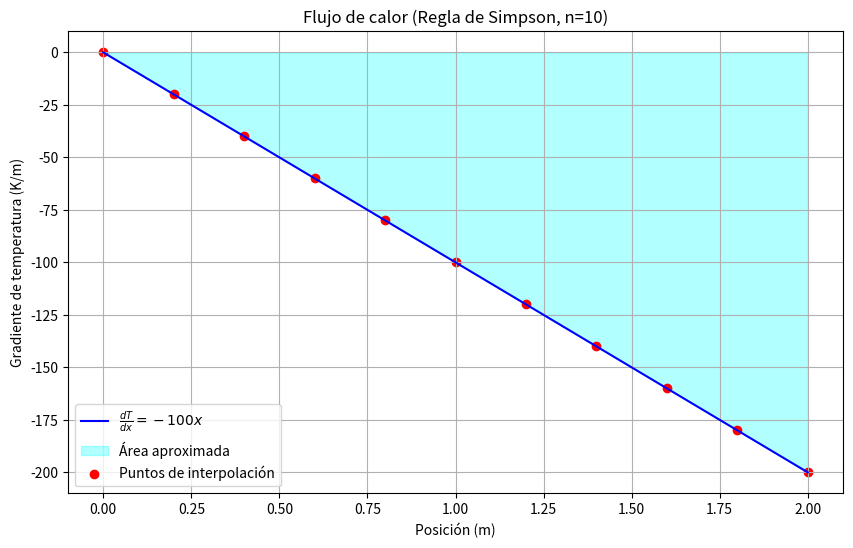

Write the Python code that produced this figure.
import numpy as np
import matplotlib.pyplot as plt

def simpson_rule(f, a, b, n):
    """Aproxima la integral de f(x) en [a, b] usando la regla de Simpson."""
    if n % 2 == 1:
        raise ValueError("El número de subintervalos (n) debe ser par.")
    
    h = (b - a) / n
    x = np.linspace(a, b, n + 1)
    fx = f(x)
    
    integral = (h / 3) * (fx[0] + 2 * np.sum(fx[2:n:2]) + 4 * np.sum(fx[1:n:2]) + fx[n])
    
    return integral

# Parámetros del problema
k = 0.5  # W/m·K
x1 = 0   # m
x2 = 2   # m

# Función de temperatura
def T(x):
    return 300 - 50 * x**2

# Derivada de la temperatura
def dTdx(x):
    return -100 * x

# Solución analítica
def solucion_analitica(x1, x2):
    return k * (T(x1) - T(x2))

# Valores de n a probar
n_values = [6, 10, 20, 30]

# Resultados
print("Ejercicio 3: Flujo de calor a través de una pared")
print(f"Solución analítica: {solucion_analitica(x1, x2):.6f} W\n")

for n in n_values:
    resultado = k * simpson_rule(dTdx, x1, x2, n)
    error = abs(resultado - solucion_analitica(x1, x2))
    print(f"n = {n}: Aproximación = {resultado:.6f} W, Error = {error:.4e}")

# Gráfica para n=10
n = 10
x_vals = np.linspace(x1, x2, 100)
dTdx_vals = dTdx(x_vals)

plt.figure(figsize=(10, 6))
plt.plot(x_vals, dTdx_vals, label=r"$\frac{dT}{dx} = -100x$", color="blue")
plt.fill_between(x_vals, dTdx_vals, alpha=0.3, color="cyan", label="Área aproximada")
plt.scatter(np.linspace(x1, x2, n+1), dTdx(np.linspace(x1, x2, n+1)), color="red", label="Puntos de interpolación")
plt.xlabel("Posición (m)")
plt.ylabel("Gradiente de temperatura (K/m)")
plt.title("Flujo de calor (Regla de Simpson, n=10)")
plt.legend()
plt.grid()
plt.savefig("ejercicio3_simpson.png")
plt.show()